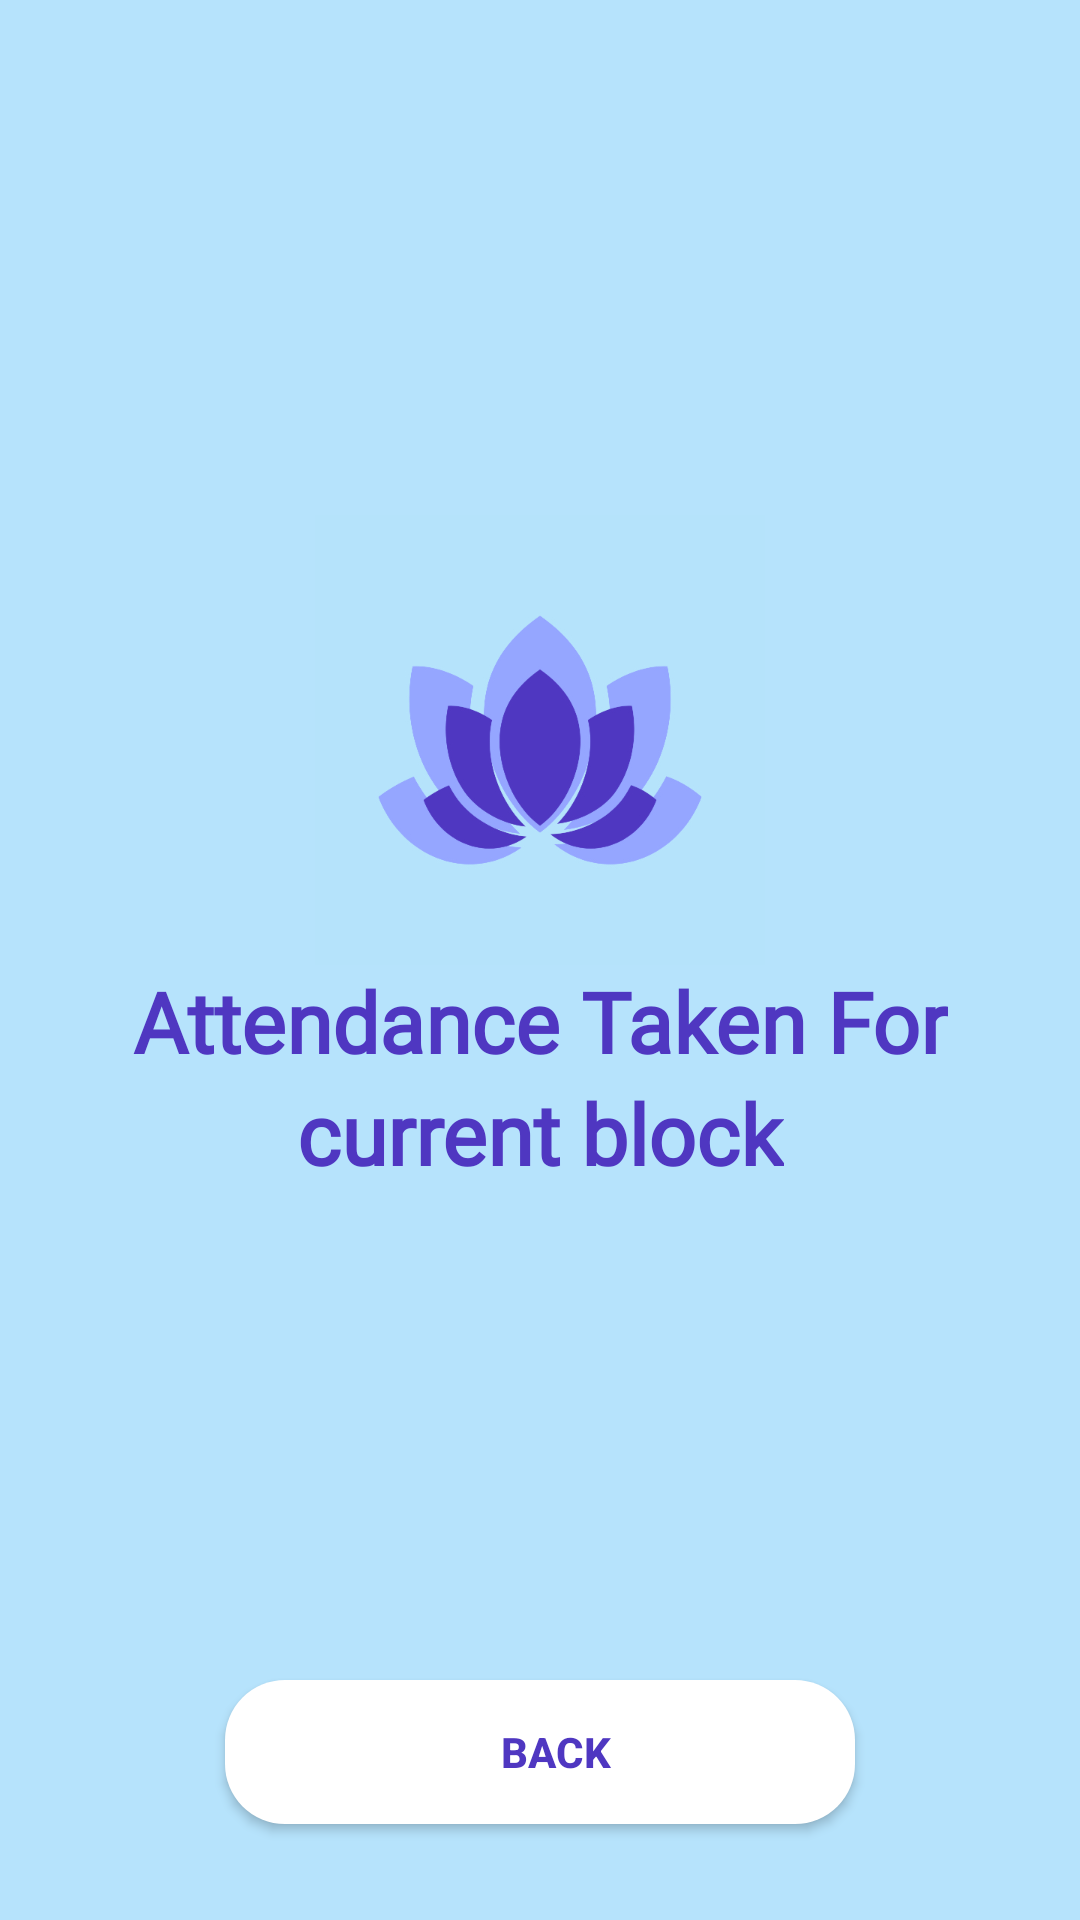

Layout XML and referenced resources for this Android screen:
<!-- AndroidManifest.xml: application theme Theme.Attenda_Attempt3 -->
<!-- res/layout/activity_attendance_submitted.xml -->
<?xml version="1.0" encoding="utf-8"?>
<androidx.constraintlayout.widget.ConstraintLayout xmlns:android="http://schemas.android.com/apk/res/android"
    xmlns:app="http://schemas.android.com/apk/res-auto"
    xmlns:tools="http://schemas.android.com/tools"
    android:layout_width="match_parent"
    android:layout_height="match_parent"
    android:background="@color/lightBlue"
    tools:context=".AttendanceSubmittedActivity">

    <TextView
        android:id="@+id/blockNumber"
        android:layout_width="wrap_content"
        android:layout_height="wrap_content"
        android:fontFamily="@font/lato"
        android:text="current block"
        android:textColor="@color/purple"
        android:textSize="28sp"
        android:textStyle="bold"
        app:layout_constraintEnd_toEndOf="@+id/textView3"
        app:layout_constraintStart_toStartOf="@+id/textView3"
        app:layout_constraintTop_toBottomOf="@+id/textView3" />

    <TextView
        android:id="@+id/textView3"
        android:layout_width="wrap_content"
        android:layout_height="wrap_content"
        android:fontFamily="@font/lato"
        android:text="Attendance Taken For"
        android:textColor="@color/purple"
        android:textSize="28sp"
        android:textStyle="bold"
        app:layout_constraintEnd_toEndOf="parent"
        app:layout_constraintStart_toStartOf="parent"
        app:layout_constraintTop_toBottomOf="@+id/imageView3" />

    <ImageView
        android:id="@+id/imageView3"
        android:layout_width="150dp"
        android:layout_height="150dp"
        app:layout_constraintBottom_toBottomOf="parent"
        app:layout_constraintEnd_toEndOf="parent"
        app:layout_constraintStart_toStartOf="parent"
        app:layout_constraintTop_toTopOf="parent"
        app:layout_constraintVertical_bias="0.35"
        app:srcCompat="@drawable/attenda_logo" />

    <Button
        android:id="@+id/btnBack"
        android:layout_width="0dp"
        android:layout_height="wrap_content"
        android:layout_marginStart="75dp"
        android:layout_marginEnd="75dp"
        android:layout_marginBottom="32dp"
        android:background="@drawable/bg_btn3"
        android:text="Back"
        android:textColor="@color/purple"
        android:textStyle="bold"
        app:backgroundTint="@color/white"
        app:layout_constraintBottom_toBottomOf="parent"
        app:layout_constraintEnd_toEndOf="parent"
        app:layout_constraintStart_toStartOf="parent" />

</androidx.constraintlayout.widget.ConstraintLayout>
<!-- resources referenced by this layout -->
<resources>
  <color name="lightBlue">#B6E3FC</color>
  <color name="purple">#4F37C1</color>
  <color name="white">#FFFFFFFF</color>
  <!-- drawable attenda_logo: jpg bitmap (drawable, 71181 bytes) -->
  <!-- drawable bg_btn3 (drawable-v24) -->
  <?xml version="1.0" encoding="utf-8"?>
  <selector xmlns:android="http://schemas.android.com/apk/res/android">
      <item>
          <shape>
              <solid android:color="@color/white" />
              <corners android:radius="20dp" />
              <padding android:left="10dp" />
          </shape>
      </item>
  </selector>
  <style name="Theme.Attenda_Attempt3" parent="Theme.MaterialComponents.DayNight.NoActionBar">
          
          <item name="colorPrimary">@color/lightBlue</item>
          <item name="colorPrimaryVariant">@color/lightBlue</item>
          <item name="colorOnPrimary">@color/white</item>
          
          <item name="colorSecondary">@color/lightPurple</item>
          <item name="colorSecondaryVariant">@color/lightPurple</item>
          <item name="colorOnSecondary">@color/black</item>
          
          <item name="android:statusBarColor" tools:targetApi="l">?attr/colorPrimaryVariant</item>
          
      </style>
  <color name="lightPurple">#94A6FF</color>
  <color name="black">#FF000000</color>
</resources>
